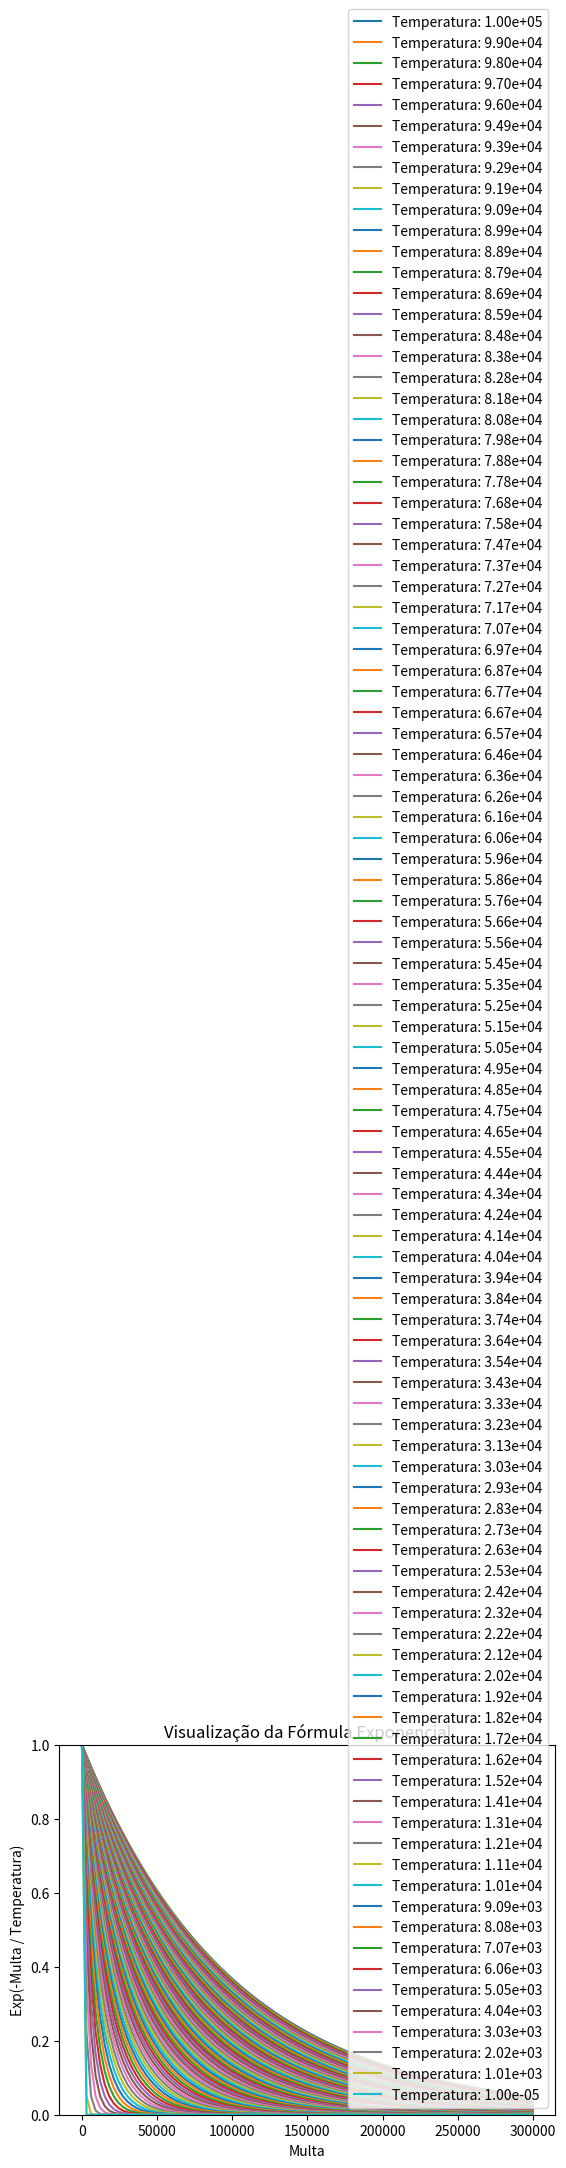

Write the Python code that produced this figure.
import matplotlib.pyplot as plt
import numpy as np

# cria um gráfico para visualizar a formula
# exp(- multa / temperatura)
# multa vai ser um valor de 300000 a 0
# temperatua vai ser um valor de 1e5 a 1e-5

multa = np.linspace(0, 300000, 100)
temperatura = np.linspace(1e5, 1e-5, 100)  # Use um número inteiro aqui

# criar o exponencial
# Use a média das temperaturas para calcular a fórmula para visualização
formula = np.exp(-multa[:, np.newaxis] / temperatura)  # Broadcasting para calcular para cada temperatura

# Criação do gráfico
for i in range(formula.shape[1]):  # Plota uma linha para cada temperatura
    plt.plot(multa, formula[:, i], label=f'Temperatura: {temperatura[i]:.2e}')

plt.xlabel('Multa')
plt.ylabel('Exp(-Multa / Temperatura)')
plt.title('Visualização da Fórmula Exponencial')
plt.legend()
plt.ylim(0, 1)  # Limita o eixo Y para melhor visualização
plt.savefig('formula.png')
